Image classification data set "skripsi" (dedihkurnia/skripsi on GitHub). Class labels (12): gymnocalycium mihanovichii var. filadelfiense, p.leninghausii cv. albispina, Coryphantha laui, Coryphantha laui 22, Echinopsis peruviana, Gymnocalycium baldianum, Gymnocalycium mihanovichii, Mammillaria spinosissima f r, Opuntia microdasys, Parodia leninghausii, Parodia leungsi, Parodia leninghausii albispina.

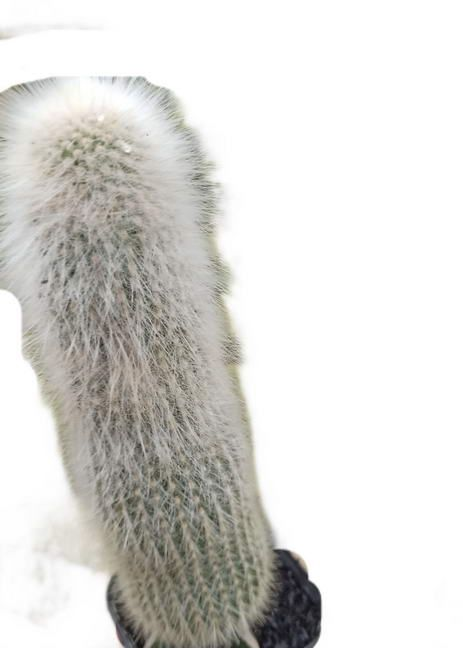
Label: Parodia leungsi

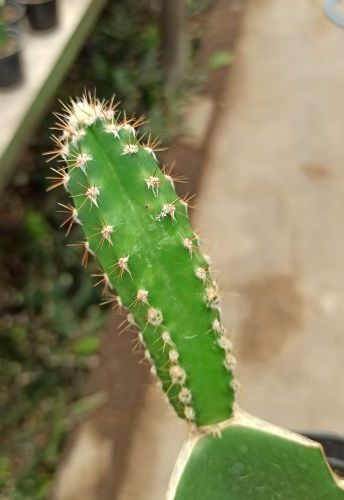
Label: Echinopsis peruviana

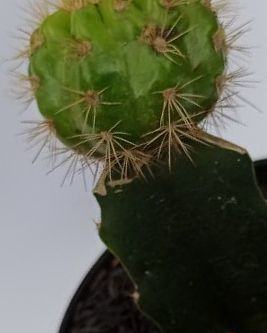
Label: Gymnocalycium mihanovichii

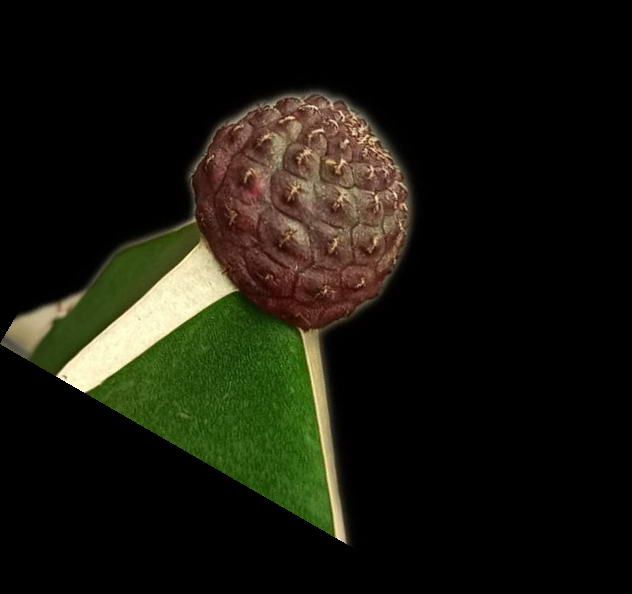
Label: Coryphantha laui

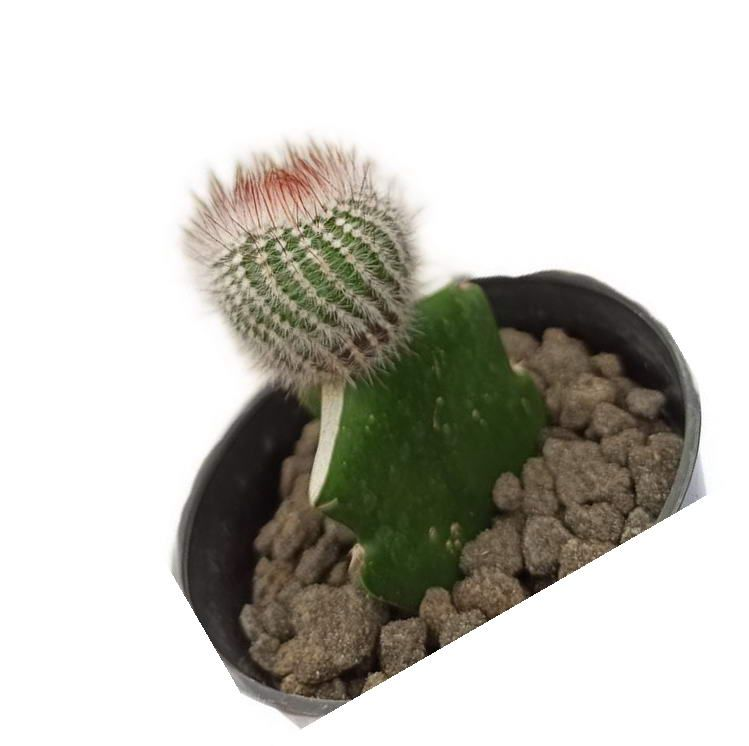
Label: Mammillaria spinosissima f r

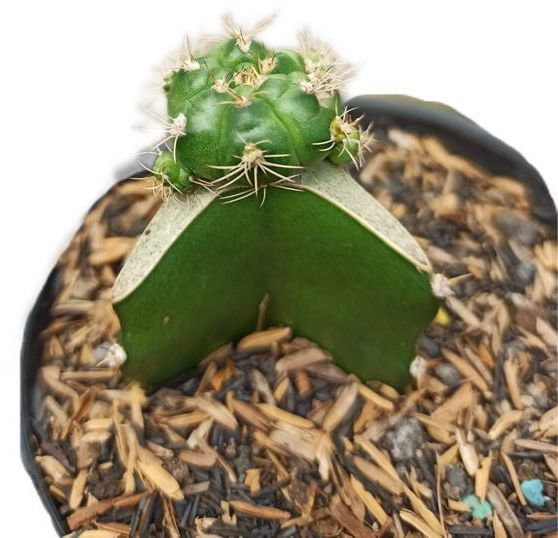
Label: Gymnocalycium baldianum
